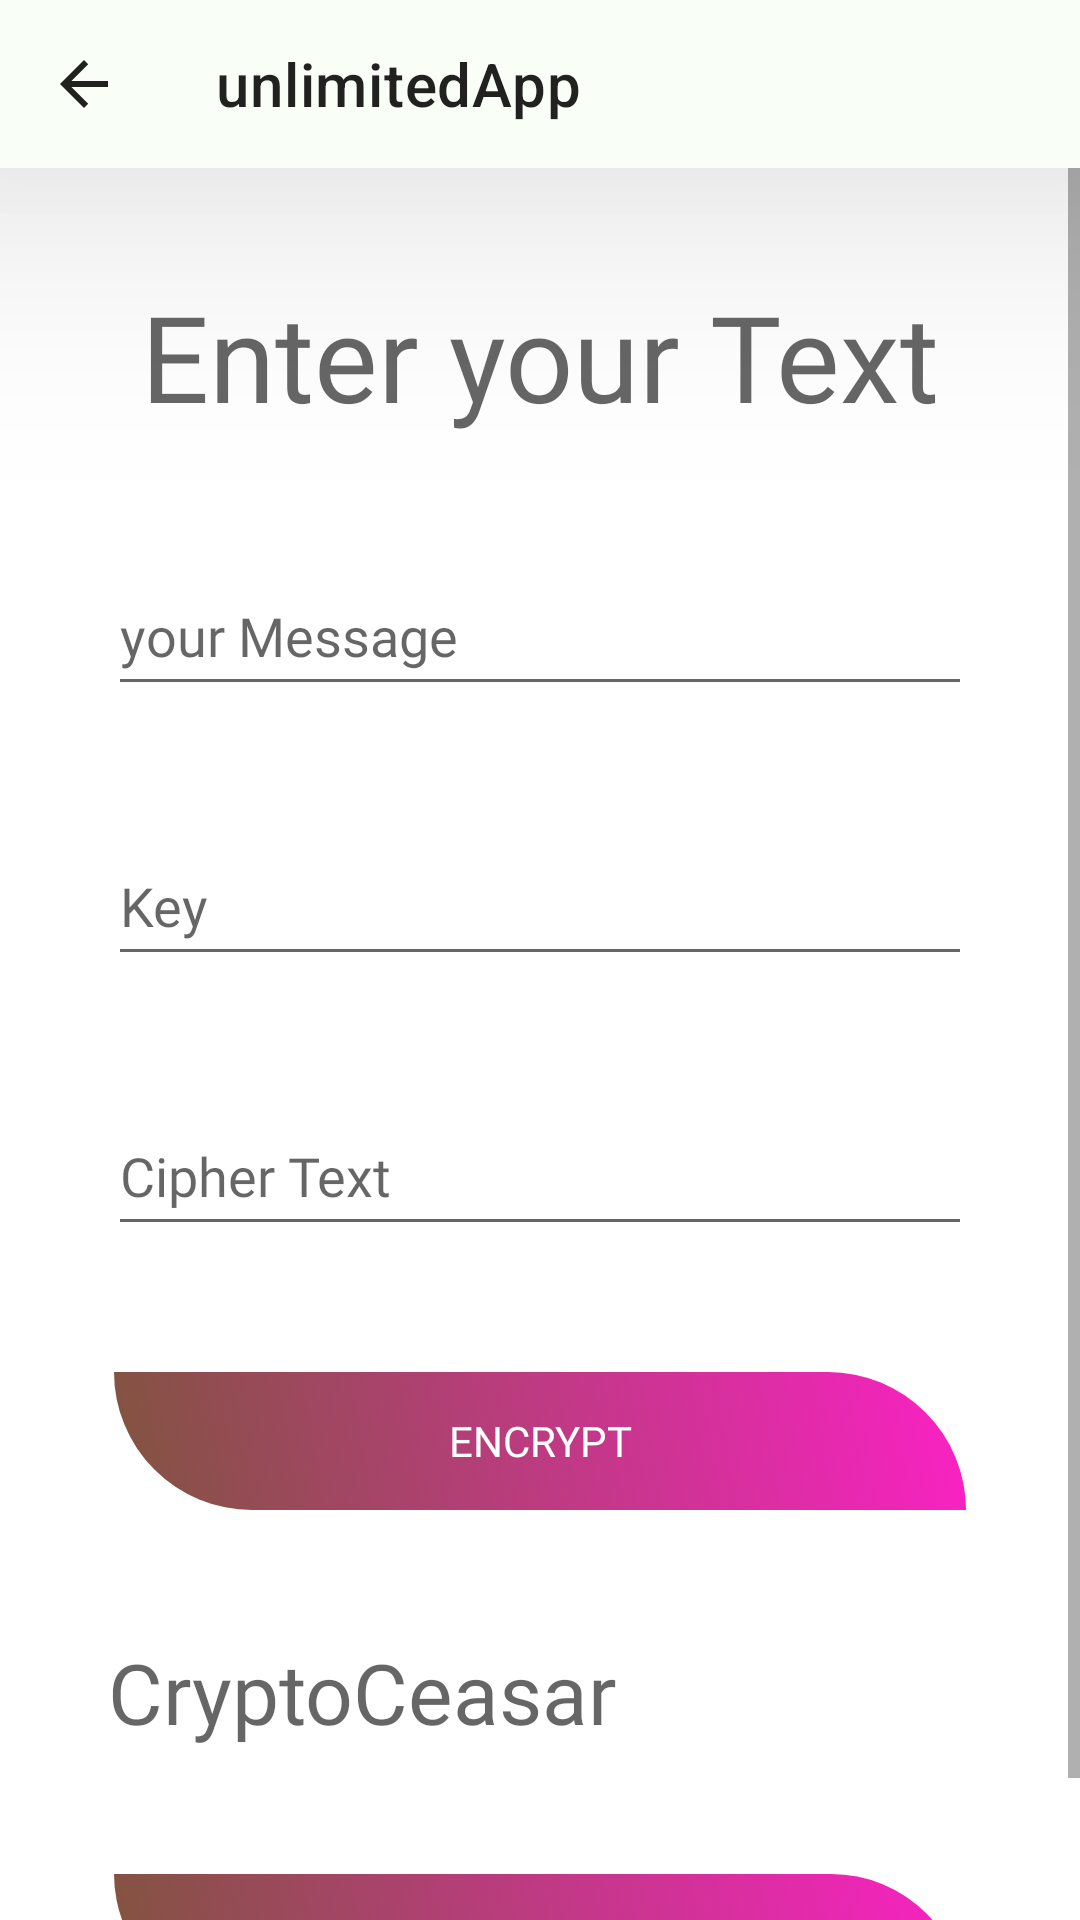

Produce the Android XML layout that renders to this screen, including the resource entries it uses.
<!-- AndroidManifest.xml: application theme Theme.UnlimitedApp -->
<!-- res/layout/tools_caesar_cipher_activity_main.xml -->
<?xml version="1.0" encoding="utf-8"?>
<androidx.constraintlayout.widget.ConstraintLayout
    xmlns:android="http://schemas.android.com/apk/res/android"
    xmlns:app="http://schemas.android.com/apk/res-auto"
    xmlns:tools="http://schemas.android.com/tools"
    android:layout_width="match_parent"
    android:layout_height="match_parent"
    tools:context=".tools.caesarCipher.MainActivity">

    <include
        android:id="@+id/Toolbar"
        layout="@layout/toolbar" />

    <ScrollView
        android:layout_width="match_parent"
        android:layout_marginTop="?attr/actionBarSize"
        android:layout_height="match_parent">

        <LinearLayout
            android:layout_width="match_parent"
            android:layout_height="match_parent"
            android:layout_marginStart="16dp"
            android:layout_marginTop="16dp"
            android:layout_marginEnd="16dp"
            android:layout_marginBottom="16dp"
            android:orientation="vertical">

            <TextView
                android:id="@+id/tV1"
                android:layout_width="match_parent"
                android:layout_height="wrap_content"
                android:layout_margin="20dp"
                android:background="@color/trans_yellow"
                android:fontFamily="@font/sans_bold"
                android:gravity="center_vertical|center_horizontal"
                android:hint="@string/caesarCipher_enter_your_text"
                android:textColor="@color/praise"
                android:textSize="40sp" />

            <EditText
                android:id="@+id/inputMessage"
                android:layout_width="match_parent"
                android:layout_height="50dp"
                android:layout_margin="20dp"
                android:fontFamily="@font/sans_regular"
                android:hint="@string/caesarCipher_your_message"
                android:textColor="@android:color/black" />

            <EditText
                android:id="@+id/keyDt"
                android:layout_width="match_parent"
                android:layout_height="50dp"
                android:layout_margin="20dp"
                android:fontFamily="@font/sans_regular"
                android:hint="@string/caesarCipher_key"
                android:textColor="@android:color/black" />

            <EditText
                android:id="@+id/ciphEdt"
                android:layout_width="match_parent"
                android:layout_height="50dp"
                android:layout_margin="20dp"
                android:fontFamily="@font/sans_regular"
                android:hint="@string/caesarCipher_cipher_text"
                android:textColor="@android:color/black" />

            <Button
                android:id="@+id/btnEncrypt"
                android:layout_width="match_parent"
                android:layout_height="50dp"
                android:layout_margin="20dp"
                android:background="@drawable/button_design"
                android:fontFamily="@font/sans_bold"
                android:text="@string/caesarCipher_encrypt"
                android:textColor="@android:color/white"
                />

            <TextView
                android:id="@+id/tV2"
                android:layout_width="match_parent"
                android:layout_height="wrap_content"
                android:layout_margin="20dp"
                android:fontFamily="@font/sans_bold"
                android:hint="@string/caesarCipher_cryptoceasar"
                android:textColor="@android:color/holo_blue_dark"
                android:textSize="28sp" />

            <Button
                android:id="@+id/btnDecrypt"
                android:layout_width="match_parent"
                android:layout_height="49dp"
                android:layout_margin="20dp"
                android:background="@drawable/button_design"
                android:fontFamily="@font/sans_bold"
                android:text="@string/caesarCipher_decrypt"
                android:textColor="@android:color/white" />
        </LinearLayout>
    </ScrollView>

</androidx.constraintlayout.widget.ConstraintLayout>
<!-- res/layout/toolbar.xml (included above) -->
<?xml version="1.0" encoding="utf-8"?>
<androidx.appcompat.widget.Toolbar
    xmlns:android="http://schemas.android.com/apk/res/android"
    xmlns:app="http://schemas.android.com/apk/res-auto"
    android:id="@+id/appToolbar"
    android:layout_width="match_parent"
    android:background="?attr/colorOnPrimary"
    android:title="@string/app_name"
    android:popupTheme="@style/Theme.AppCompat.Light"
    android:elevation="?attr/actionBarSize"
    android:layout_height="?attr/actionBarSize"
    app:navigationIcon="?attr/homeAsUpIndicator"
    android:theme="@style/ThemeOverlay.AppCompat.ActionBar">


</androidx.appcompat.widget.Toolbar>
<!-- resources referenced by this layout -->
<resources>
  <color name="praise">#ff000000</color>
  <!-- drawable button_design (drawable) -->
  <?xml version="1.0" encoding="utf-8"?>
  
  <selector xmlns:android="http://schemas.android.com/apk/res/android">
      <item android:state_pressed="false">
          <shape android:shape="rectangle">
              <stroke
                  android:width="4dp"
                  android:color="@android:color/transparent"/>
              <gradient android:angle="45"
              android:startColor="#81543F"
                  android:endColor="#FA21C4"/>
              <corners
                  android:topRightRadius="120dp"
                  android:bottomLeftRadius="120dp"/>
          </shape>
      </item>
      <item android:state_pressed="true">
          <shape android:shape="rectangle">
              <stroke
                  android:width="4dp"
                  android:color="@android:color/transparent"/>
              <gradient android:angle="45"
                  android:startColor="#3EDDD8"
                  android:endColor="#EBAD4F"/>
              <corners
                  android:topRightRadius="120dp"
                  android:bottomLeftRadius="120dp"/>
          </shape>
      </item>
  
  </selector>
  <string name="app_name">unlimitedApp</string>
  <string name="caesarCipher_cipher_text">Cipher Text</string>
  <string name="caesarCipher_cryptoceasar">CryptoCeasar</string>
  <string name="caesarCipher_decrypt">Decrypt</string>
  <string name="caesarCipher_encrypt">Encrypt</string>
  <string name="caesarCipher_enter_your_text">Enter your Text</string>
  <string name="caesarCipher_key">Key</string>
  <string name="caesarCipher_your_message">your Message</string>
  <style name="Theme.UnlimitedApp" parent="Theme.MaterialComponents.DayNight.NoActionBar">
  
  
          
          <item name="colorPrimary">@color/purple_700</item>//background btn
          <item name="colorPrimaryVariant">@color/teal_200</item>
          <item name="colorOnPrimary">@color/black</item>
          
          <item name="colorSecondary">@color/teal_200</item>
          <item name="colorSecondaryVariant">@color/teal_700</item>
          <item name="colorOnSecondary">@color/black</item>
          
          <item name="android:statusBarColor" tools:targetApi="l">?attr/colorPrimaryVariant</item>
          
          <item name="android:textColor">@color/teal_700</item>//this color word praise
  
      </style>
  <color name="purple_700">#FF018786</color>
  <color name="teal_200">#192524</color>
  <color name="black">#F9FFF6</color>//this color has word
  <color name="teal_700">#53CC08</color>
</resources>
